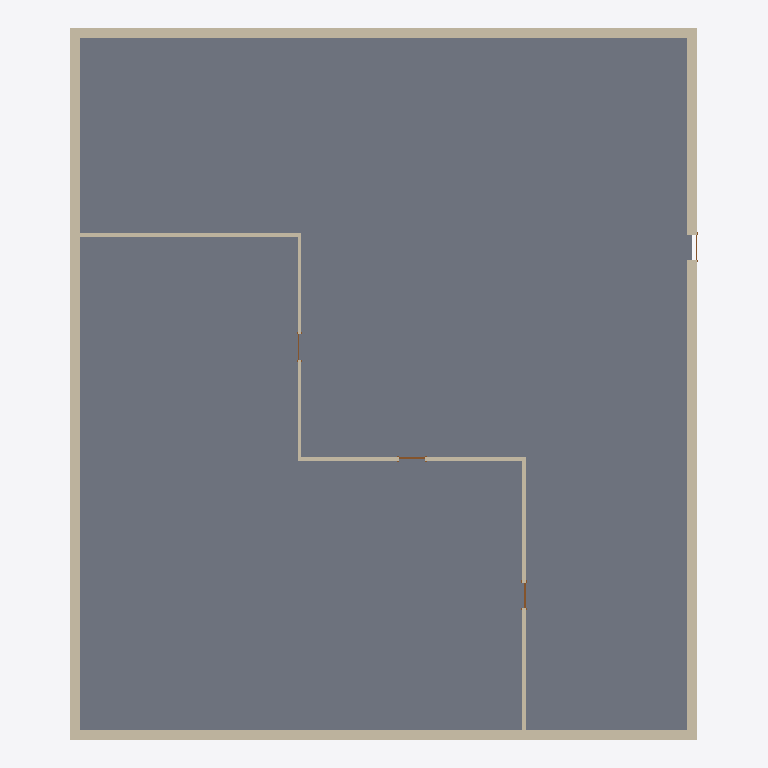
Plan cut of the same IFC building model at storey 'T.O. Fnd. Wall' (level -0.30 m, cut at 1.10 m), seen from above with north up, elements coloured by IFC class: 8 walls (beige), 4 doors (brown), 1 slab (grey). Cut surfaces are drawn darker.
Extent 22.4 m × 25.4 m × 8.7 m (x, y, z). Storeys (7): B.O. Footing at -4.60 m; T.O. Footing at -4.30 m; T.O. Slab at -4.00 m; T.O. Fnd. Wall at -0.30 m; Level 1 at 0.00 m; Level 2 at 4.00 m; Level 7 at 8.00 m. Elements (17): 8 IfcWallStandardCase, 4 IfcDoor, 3 IfcCovering, 1 IfcRoof, 1 IfcSlab.

HEADER;
FILE_DESCRIPTION(('ViewDefinition [CoordinationView_V2.0, QuantityTakeOffAddOnView]','RevitIdentifiers [VersionGUID: 2433a670-d434-4958-9f2b-016fd4c4dc51, NumberOfSaves: 12]','CoordinateReference [CoordinateBase: Shared Coordinates, ProjectSite: Default Site]'),'2;1');
FILE_NAME('0001','2023-04-20T10:17:32+02:00',(''),(''),'ODA SDAI 22.12','23.0.20.21 - Exporter 23.2.5.0 - Alternate UI 23.2.5.0','');
FILE_SCHEMA(('IFC2X3'));
ENDSEC;
DATA;
#92=IFCPROJECT('0G4iAaUyb1QRHtUK9mU2_C',#18,'0001',$,$,'Project Name','Project Status',(#87),#84);
#127=IFCSITE('0G4iAaUyb1QRHtUK9mU2_E',#18,'Default',$,$,#126,$,$,.ELEMENT.,$,$,$,$,$);
#97=IFCBUILDING('0G4iAaUyb1QRHtUK9mU2_D',#18,'',$,$,#95,$,'',.ELEMENT.,$,$,$);
#101=IFCBUILDINGSTOREY('2qYKvFEvH4cPghyPNWjrgR',#18,'B.O. Footing',$,'Level:1/4" Head',#100,$,'B.O. Footing',.ELEMENT.,-4599.999999999999);
#105=IFCBUILDINGSTOREY('2qYKvFEvH4cPghyPNWjrgr',#18,'T.O. Footing',$,'Level:1/4" Head',#104,$,'T.O. Footing',.ELEMENT.,-4300.0);
#109=IFCBUILDINGSTOREY('2qYKvFEvH4cPghyPNWjrjP',#18,'T.O. Slab',$,'Level:1/4" Head',#108,$,'T.O. Slab',.ELEMENT.,-3999.9999999999995);
#113=IFCBUILDINGSTOREY('2qYKvFEvH4cPghyPNWjrjp',#18,'T.O. Fnd. Wall',$,'Level:1/4" Head',#112,$,'T.O. Fnd. Wall',.ELEMENT.,-299.99999999999994);
#116=IFCBUILDINGSTOREY('3Aw$FV5MbAufEo59pkoNgA',#18,'Level 1',$,'Level:1/4" Head',#115,$,'Level 1',.ELEMENT.,0.0);
#120=IFCBUILDINGSTOREY('3kSL0VGKv3gxJCujeqtuJj',#18,'Level 2',$,'Level:1/4" Head',#119,$,'Level 2',.ELEMENT.,3999.9999999999995);
#124=IFCBUILDINGSTOREY('1$Tt$Schr7Eux$R22gqew6',#18,'Level 7',$,'Level:1/4" Head',#123,$,'Level 7',.ELEMENT.,8000.000000000002);
#463=IFCSLAB('1fvmzYfEHEk8_UQsimpvkw',#18,'Floors : Floor : Floor:Concrete-Commercial 362mm',$,'Floor:Floor:Concrete-Commercial 362mm',#449,#462,'289391',.FLOOR.);
#338=IFCWALLSTANDARDCASE('2HHT5S6Cv8hBWWvl1aAtOr',#18,'Walls : Basic Wall : Exterior - Brick on Mtl.',$,'Basic Wall:Exterior - Brick on Mtl. Stud',#323,#337,'289384');
#261=IFCWALLSTANDARDCASE('2HHT5S6Cv8hBWWvl1aAtQ$',#18,'Walls : Basic Wall : Exterior - Brick on Mtl. Stud',$,'Basic Wall:Exterior - Brick on Mtl. Stud',#246,#260,'289382');
#168=IFCWALLSTANDARDCASE('2HHT5S6Cv8hBWWvl1aAtRr',#18,'Walls : Basic Wall : Exterior - Brick on Mtl. Stud',$,'Basic Wall:Exterior - Brick on Mtl. Stud',#149,#167,'289345');
#300=IFCWALLSTANDARDCASE('2HHT5S6Cv8hBWWvl1aAtPw',#18,'Walls : Basic Wall : Exterior - Brick on Mtl. Stud',$,'Basic Wall:Exterior - Brick on Mtl. Stud',#285,#299,'289383');
#662=IFCWALLSTANDARDCASE('1fvmzYfEHEk8_UQsimpvI2',#18,'Walls : Basic Wall : Interior - 138mm Partition (1-hr)',$,'Basic Wall:Interior - 138mm Partition (1-hr)',#647,#661,'289399');
#534=IFCWALLSTANDARDCASE('1fvmzYfEHEk8_UQsimpvj_',#18,'Walls : Basic Wall : Interior - 138mm Partition (1-hr)',$,'Basic Wall:Interior - 138mm Partition (1-hr)',#518,#533,'289396');
#624=IFCWALLSTANDARDCASE('1fvmzYfEHEk8_UQsimpvJS',#18,'Walls : Basic Wall : Interior - 138mm Partition (1-hr)',$,'Basic Wall:Interior - 138mm Partition (1-hr)',#609,#623,'289398');
#586=IFCWALLSTANDARDCASE('1fvmzYfEHEk8_UQsimpviZ',#18,'Walls : Basic Wall : Interior - 138mm Partition (1-hr)',$,'Basic Wall:Interior - 138mm Partition (1-hr)',#571,#585,'289397');
#800=IFCDOOR('1fvmzYfEHEk8_UQsimpvIw',#18,'Doors : M_Single-Flush:0915 x 2134mm 1231 : 0915 x 2134mm 1231 : M_Single-Flush:0915 x 2134mm 1231',$,'M_Single-Flush:0915 x 2134mm 1231:0915 x 2134mm 1231 : M_Single-Flush:0915 x 2134mm 1231',#1216,#796,'289401',2133.9999999999995,914.9999999999999);
#826=IFCDOOR('1fvmzYfEHEk8_UQsimpvHW',#18,'Doors : M_Single-Flush:0915 x 2134mm 1231 : 0915 x 2134mm 1231 : M_Single-Flush:0915 x 2134mm 1231',$,'M_Single-Flush:0915 x 2134mm 1231:0915 x 2134mm 1231 : M_Single-Flush:0915 x 2134mm 1231',#1243,#822,'289402',2133.9999999999995,914.9999999999999);
#733=IFCDOOR('1fvmzYfEHEk8_UQsimpvIJ',#18,'Doors : M_Single-Flush:0915 x 2134mm 1125 : 0915 x 2134mm 1125 : M_Single-Flush:0915 x 2134mm 1125',$,'M_Single-Flush:0915 x 2134mm 1125:0915 x 2134mm 1125 : M_Single-Flush:0915 x 2134mm 1125',#1189,#729,'289400',2133.9999999999995,914.9999999999998);
#429=IFCDOOR('2HHT5S6Cv8hBWWvl1aAtO_',#18,'Doors : M_Single-Flush:0915 x 2134mm : 0915 x 2134mm : M_Single-Flush:0915 x 2134mm',$,'M_Single-Flush:0915 x 2134mm:0915 x 2134mm : M_Single-Flush:0915 x 2134mm',#1162,#425,'289385',2133.9999999999995,914.9999999999999);
ENDSEC;